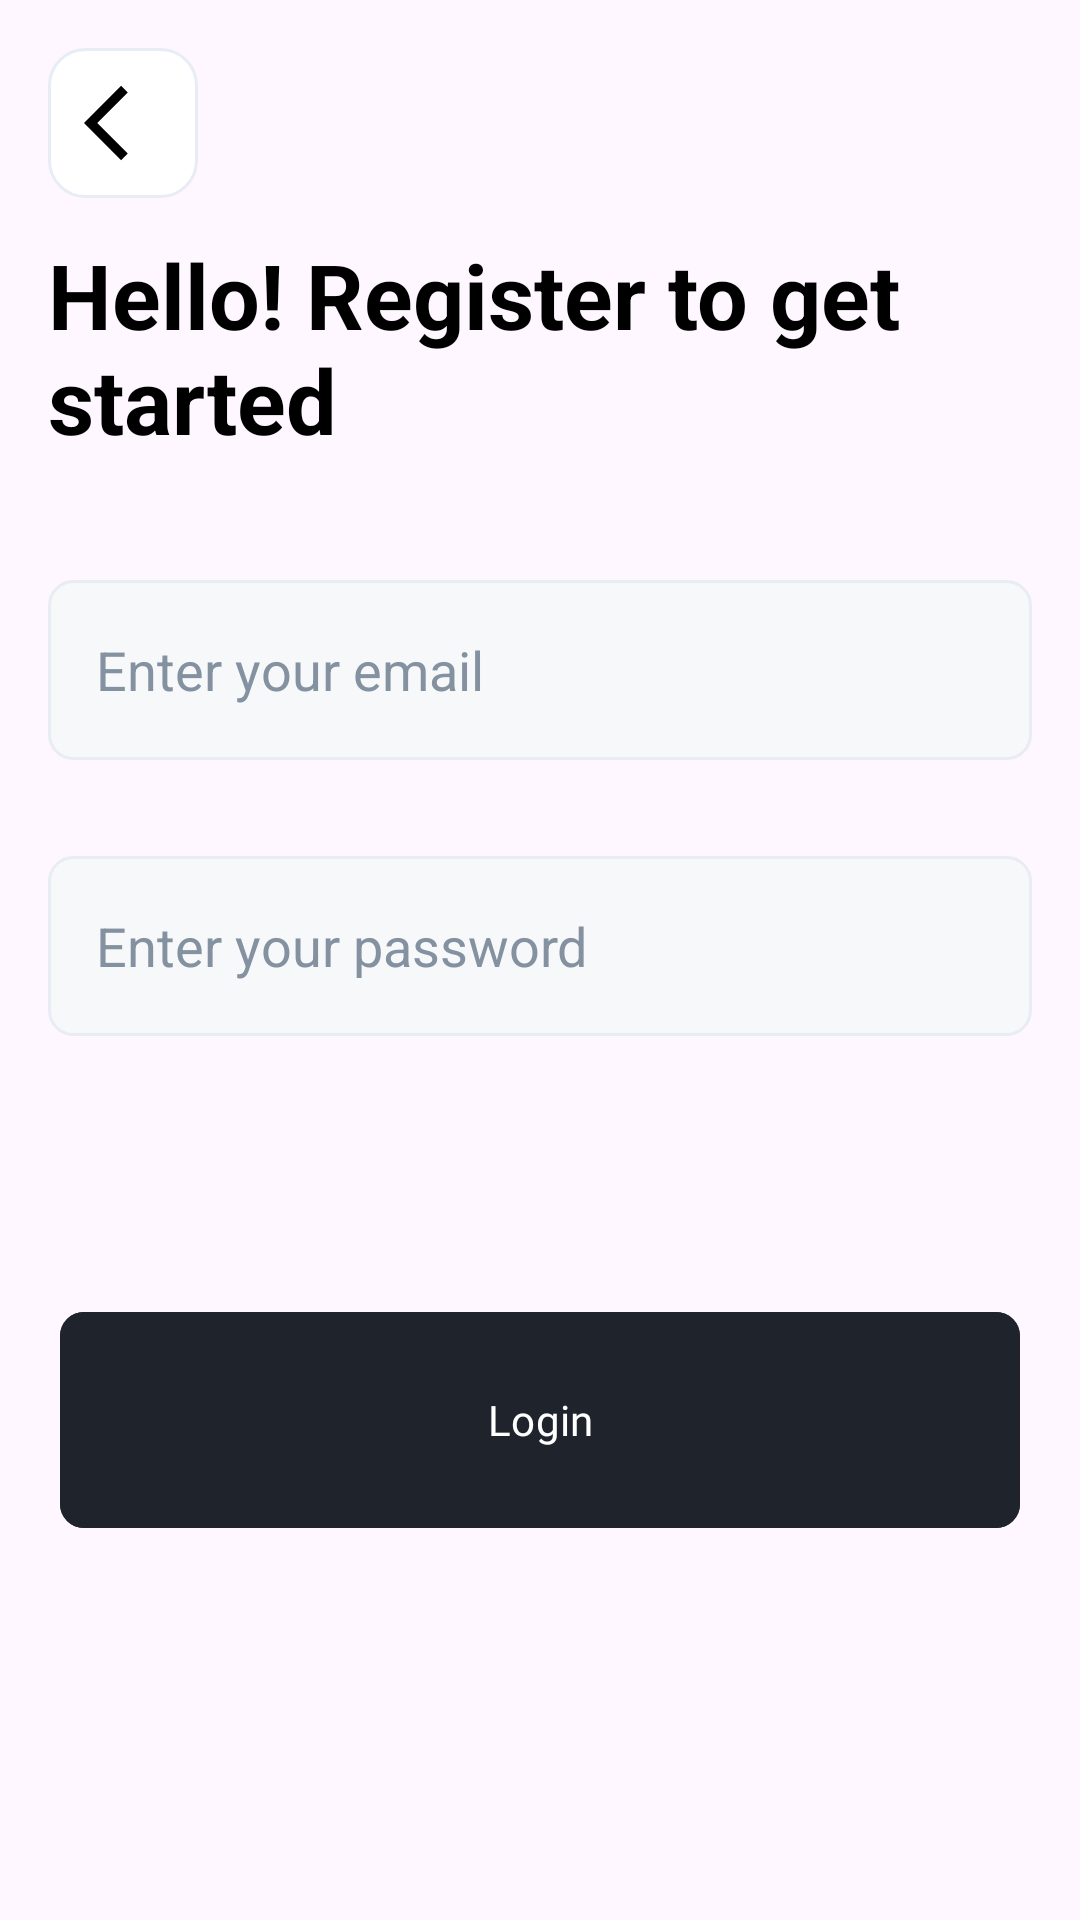

Reconstruct the res/layout file that produces this screen, plus the resources it refers to.
<!-- AndroidManifest.xml: application theme Theme.FirstApp -->
<!-- res/layout/activity_login.xml -->
<?xml version="1.0" encoding="utf-8"?>
<androidx.constraintlayout.widget.ConstraintLayout xmlns:android="http://schemas.android.com/apk/res/android"
    xmlns:app="http://schemas.android.com/apk/res-auto"
    xmlns:tools="http://schemas.android.com/tools"
    android:layout_width="match_parent"
    android:layout_height="match_parent"
    tools:context=".registration.LoginActivity">

    <ImageButton
        android:id="@+id/btnBack"
        android:layout_width="50dp"
        android:layout_height="50dp"
        android:layout_marginStart="16dp"
        android:layout_marginTop="16dp"
        android:background="@drawable/back_btn_shape"
        android:paddingStart="4dp"
        android:src="@drawable/baseline_arrow_back_ios_24"
        app:layout_constraintStart_toStartOf="parent"
        app:layout_constraintTop_toTopOf="parent"
        app:tint="@color/black" />

    <TextView
        android:id="@+id/textView"
        android:layout_width="match_parent"
        android:layout_height="wrap_content"
        android:layout_marginHorizontal="16dp"
        android:layout_marginTop="12dp"
        android:text="Hello! Register to get started"
        android:textColor="@color/black"
        android:textSize="30sp"
        android:textStyle="bold"
        app:layout_constraintEnd_toEndOf="parent"
        app:layout_constraintStart_toStartOf="parent"
        app:layout_constraintTop_toBottomOf="@+id/btnBack" />

    <EditText
        android:id="@+id/editText"
        android:layout_width="match_parent"
        android:layout_height="60dp"
        android:layout_marginHorizontal="16dp"
        android:layout_marginTop="40dp"
        android:background="@drawable/shape_edt_login"
        android:hint="Enter your email"
        android:padding="16dp"
        android:textColorHint="#8391A1"
        android:textSize="18sp"
        app:layout_constraintEnd_toEndOf="parent"
        app:layout_constraintStart_toStartOf="parent"
        app:layout_constraintTop_toBottomOf="@+id/textView" />

    <EditText
        android:id="@+id/editText2"
        android:layout_width="match_parent"
        android:layout_height="60dp"
        android:layout_marginHorizontal="16dp"
        android:layout_marginTop="32dp"
        android:background="@drawable/shape_edt_login"
        android:hint="Enter your password"
        android:padding="16dp"
        android:textColorHint="#8391A1"
        android:textSize="18sp"
        app:layout_constraintEnd_toEndOf="parent"
        app:layout_constraintStart_toStartOf="parent"
        app:layout_constraintTop_toBottomOf="@+id/editText" />

    <com.google.android.material.button.MaterialButton
        android:id="@+id/btnLogin"
        android:layout_width="match_parent"
        android:layout_height="80dp"
        android:layout_marginHorizontal="20dp"
        android:layout_marginTop="88dp"
        android:backgroundTint="#1E232C"
        android:fontFamily="@font/urbanist_regular"
        android:text="Login"
        app:cornerRadius="8dp"
        app:layout_constraintEnd_toEndOf="parent"
        app:layout_constraintStart_toStartOf="parent"
        app:layout_constraintTop_toBottomOf="@+id/editText2" />
</androidx.constraintlayout.widget.ConstraintLayout>
<!-- resources referenced by this layout -->
<resources>
  <color name="black">#FF000000</color>
  <!-- drawable back_btn_shape (drawable) -->
  <?xml version="1.0" encoding="utf-8"?>
  <shape xmlns:android="http://schemas.android.com/apk/res/android"
      android:shape="rectangle">
      <solid android:color="@color/white"/>
      <corners android:radius="12dp"/>
      <stroke android:color="#E8ECF4" android:width="1dp"/>
  </shape>
  <!-- drawable baseline_arrow_back_ios_24 (drawable) -->
  <vector android:autoMirrored="true" android:height="30dp"
      android:tint="#8E8E8E" android:viewportHeight="24"
      android:viewportWidth="24" android:width="30dp"
      xmlns:android="http://schemas.android.com/apk/res/android">
      <path android:fillColor="#8E8E8E" android:pathData="M11.67,3.87L9.9,2.1 0,12l9.9,9.9 1.77,-1.77L3.54,12z"/>
  </vector>
  <!-- drawable shape_edt_login (drawable) -->
  <?xml version="1.0" encoding="utf-8"?>
  <shape xmlns:android="http://schemas.android.com/apk/res/android">
      <solid android:color="#F7F8F9"/>
      <corners android:radius="8dp"/>
      <stroke android:color="#E8ECF4" android:width="1dp"/>
  </shape>
  <style name="Theme.FirstApp" parent="Base.Theme.FirstApp" />
  <color name="white">#FFFFFFFF</color>
  <style name="Base.Theme.FirstApp" parent="Theme.Material3.DayNight.NoActionBar">
          
          
          <item name="colorPrimary">@color/primary_green</item>
      </style>
  <color name="primary_green">#FF47B383</color>
</resources>
